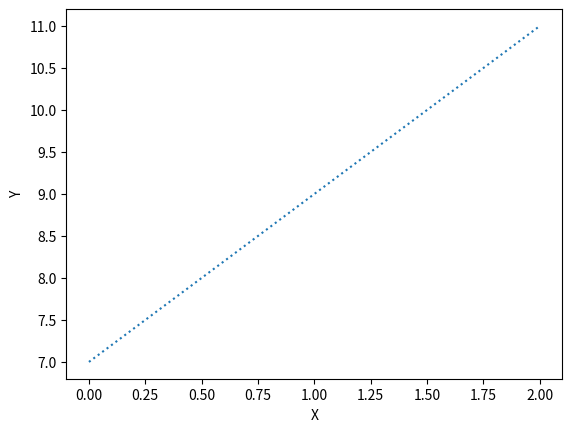

Generate this figure with matplotlib:
import pandas as pd
import matplotlib.pyplot as plt

# plt.plot([1, 3, 7, 9, 12]) #y
# plt.plot([4, 8, 10])
x = [2, 4, 10]
y = [7, 9, 11]
# plt.plot(x, y)
# plt.plot(x, y, "o")
# plt.plot(x, y, marker="D")
# plt.plot(x, 'd:k')
# plt.plot(x, y, marker="*")
# plt.plot(x, y, marker="p")
# plt.plot(x, marker='>', ms=20)
# plt.plot(x, y, marker="v")
# plt.plot(x, y, 'bo')
# plt.plot(x, y, 'b-')
# plt.plot(x, y, 'b+')
# plt.plot(x, y, 'b^--')
# plt.plot(x, y, 'b^--')
# plt.plot(x, y, 'b+-')
# plt.plot(x, y, 'b+', color="red")
x_2 = [2, 4, 6, 8, 10]
y_2 = [3, 5, 7, 9, 11]
# plt.plot(x_2, y_2, "g+-")
# plt.bar(x,y)
# plt.barh(x,y)
# plt.scatter([1, 2, 6], [4, 2.5, 3.6], color="red")
plt.xlabel("X")
plt.ylabel("Y")
# plt.ylim(2, 5)
# plt.plot(x, marker='<', ms=10, mec='g')
# plt.plot(x, marker='o', ms=20, mfc='r')
plt.plot(y, linestyle='dotted')
plt.show()
# print(help(plt.plot))
# print(dir(plt))
# print(help(plt.bar))
